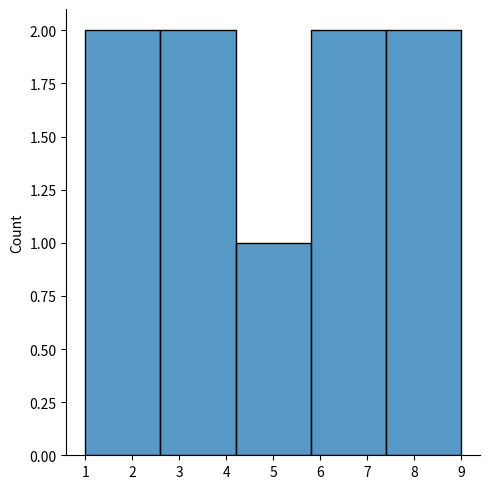
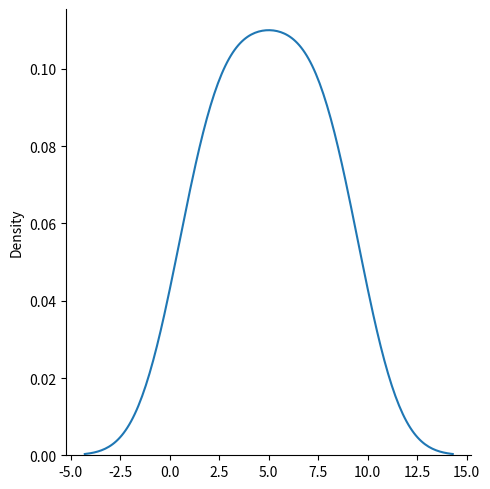
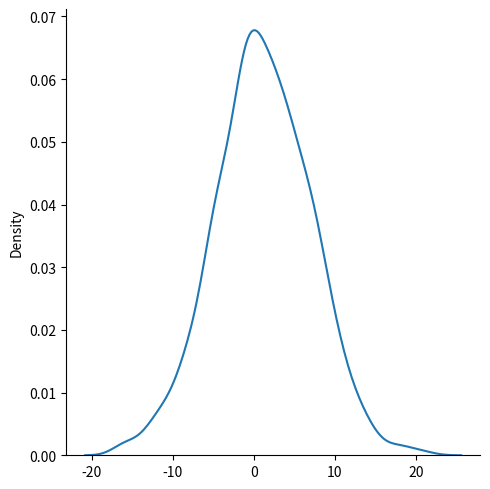

Here is the Python script that generated these plots, in order:
# -*- coding: utf-8 -*-
# From EMIS TECHNOLOGY

######## NUMPY  ###########

import numpy as np
from numpy import random

### Random Numbers in Numpy

#Generate basic random number

random_number = random.randint(0,100)

#Generate random float

random_float = random.randn()

#Generate random array

random_array = random.randint(100, size=(5)) #! Random number doesn't mean different number. It can be same number in a random list or array

#Generate 2-D array

random_twod_array = random.randint(100, size=(3,5)) #! Result is an array that include 3 rows and 5 columns

# Generate random array by floats

random_float_array = random.randn(5)
random_twod_float_array = random.randn(3,5) #! Here, you can do same thing with the randint() method

# Generate random element from any array
#! Here, we use random.choice() method for getting random element from any array

arr = np.array([1,2,3,4,5,6])
random_choice_from_array = random.choice(arr)

#! Let's do more exciting staff with choice
#! Firstly create a new array

arr = np.array([x for x in range(100)])
random_choice_array_from_another_array = random.choice(arr, size=(4,5)) #! Here you are :) We got a new array that is made by another array

### Data Distribution

# Random distribution
#! A random distribution is a set of random numbers that follow a certain probability density function.
#! Probability Density Function is a function that describes a continuous probability. i.e. probability of all values in an array.
#! Let me show that with an example

arr = random.choice([3,5,6,1], p=[0.2,0.3,0.0,0.5], size = (50)) #! That code creates an array that includes 49 item by floowing probablities of these numbers
#! These probabities of numbers sum always has to be 1
arr = random.choice([3,5,6,1], p=[0.2,0.3,0.0,0.5], size = (5,6)) #! Also we can make it by define the size of array
arr

### Random Permutations

# Shuffling Arrays
#! Shuffle means changing arragment of elements in array

arr = np.array([1,2,3,4,5,6,7,8,9])
random.shuffle(arr) #! It is not copy of array, it is view. Hence, it owns data and when we change the arragment, that process occurs on original array too.

# Generating permutation od array

arr = np.array([1,2,3,4,5,6,7,8,9])
generated_permutation_arr = random.permutation(arr) #! Here you can see the process is same with the shuffle but the main differense is, permutation returns a new array.


### Seaborn

# Displots
#!Distplot stands for distribution plot, it takes as input an array and plots a curve corresponding to the distribution of points in the array. 

import matplotlib.pyplot as plt
import seaborn as sns

sns.displot([1,2,3,4,5,6,7,8,9])
# plt.show()

#! We can also disable the histogram

sns.displot([1,2,3,4,5,6,7,8,9], kind="kde")

# Normal (Gaussian) Distribution
#! We use random.normal() method
"""
It has three parameters:

loc - (Mean) where the peak of the bell exists.

scale - (Standard Deviation) how flat the graph distribution should be.

size - The shape of the returned array.
"""
 
normal_dist = random.normal(size=(3,5))

# Generate an advanced normal distribution

advanced_normal_dist = random.normal(loc=1, scale=5, size=(4,6)) #! Mean of distribution is 1, standart deviation is 5

# Visualition of distribution (normal)

basic_normal_dist = random.normal(size=1000, loc= 1, scale= 6)
sns.displot(basic_normal_dist, kind= 'kde')

### Binomial Distribution
#! We use binomial() method here

"""
It has three parameters:

n - number of trials.

p - probability of occurence of each trial (e.g. for toss of a coin 0.5 each).

size - The shape of the returned array.
"""

binomial_dist = random.binomial(n = 10, p = 0.4, size=15)




 







